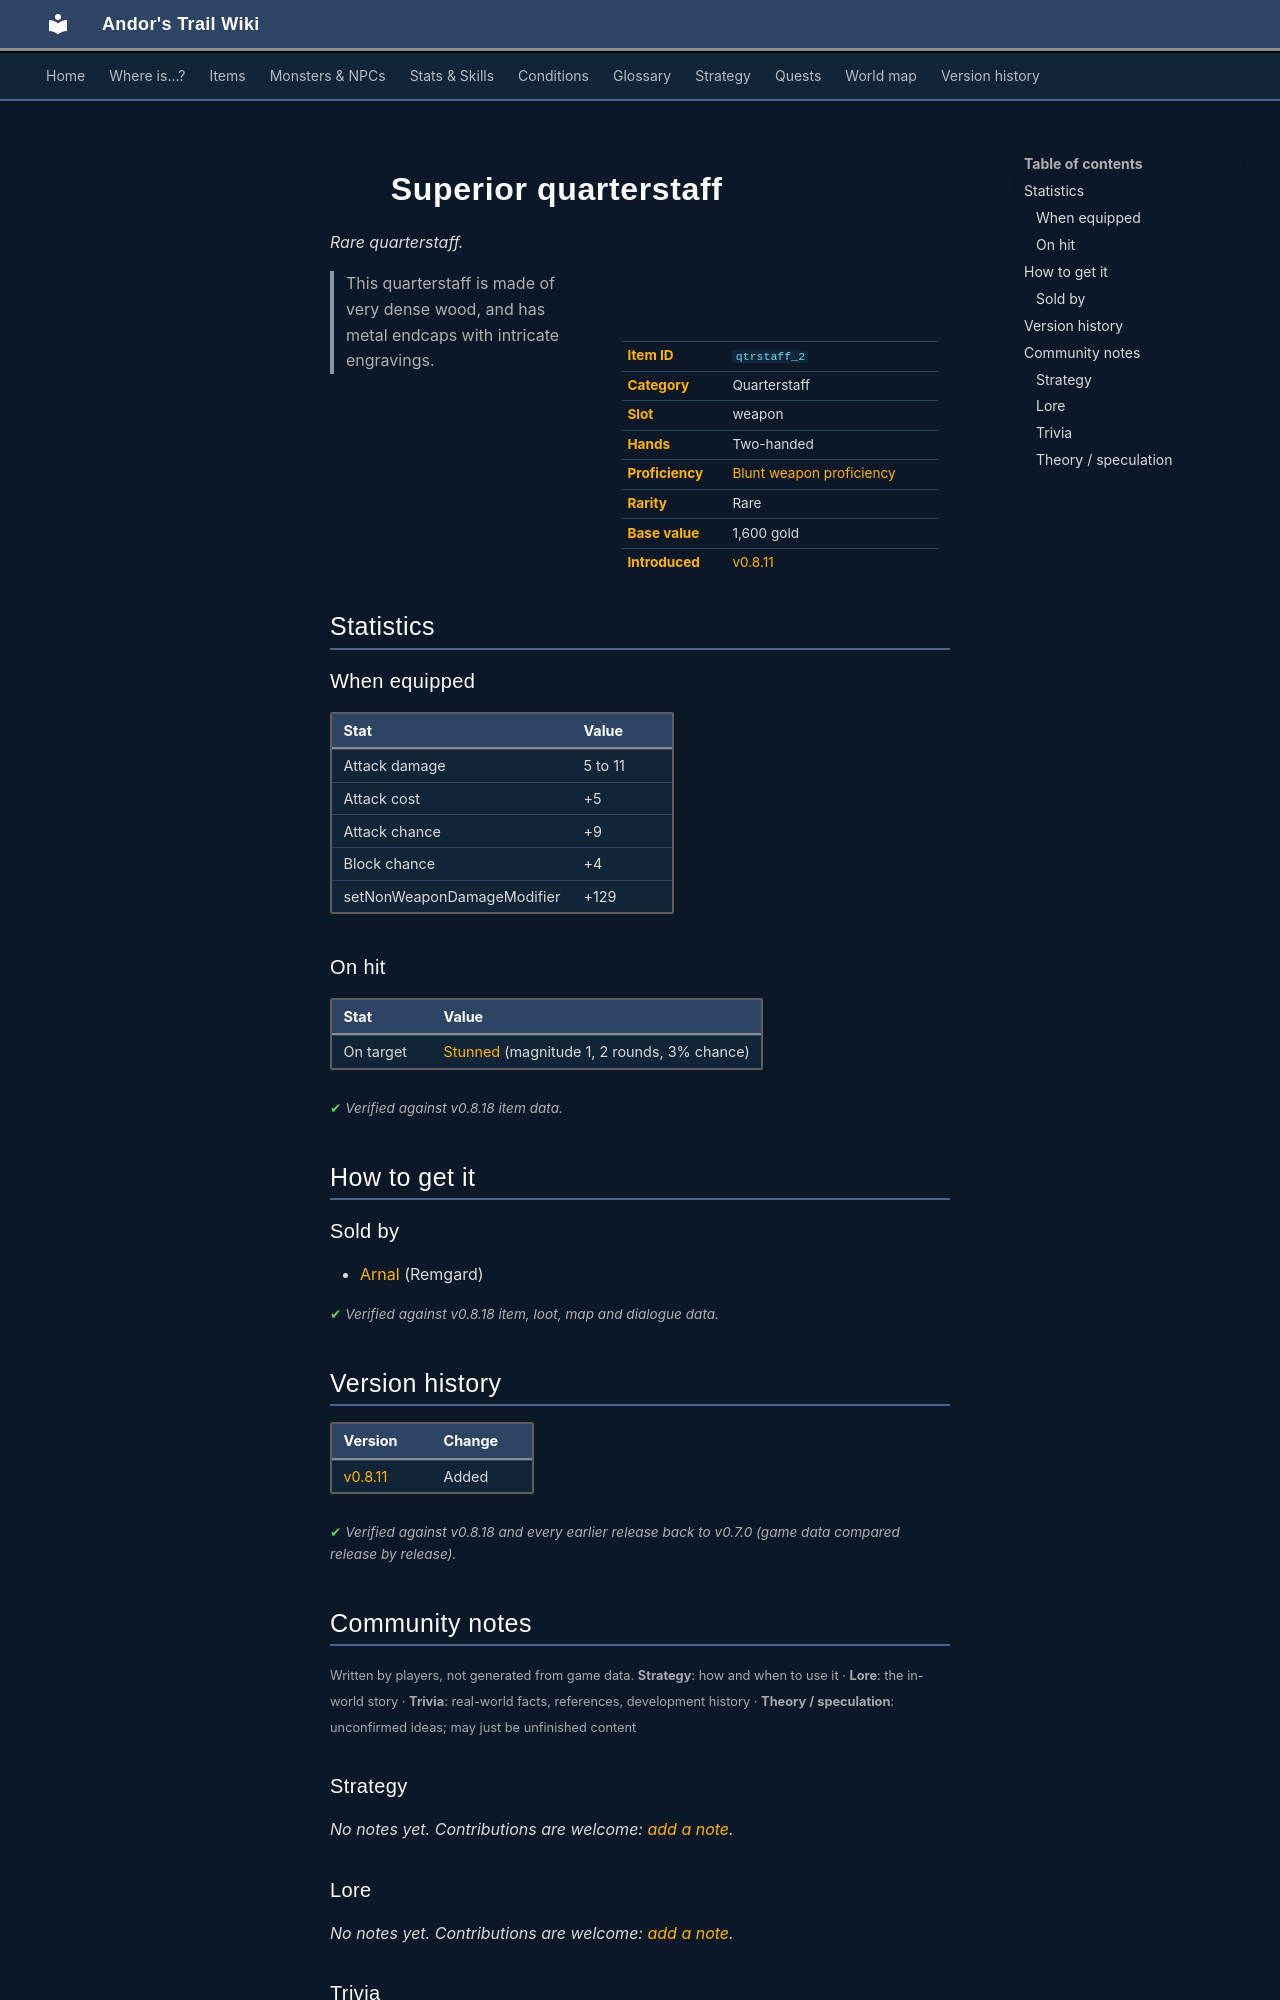

repository: asdfghjkl628/Andor-s-Trail-Wikiiii · page: items/qtrstaff_2/index.html · generator: mkdocs

---
description: "Superior quarterstaff is a rare quarterstaff in Andor's Trail (Attack damage 5 to 11, Attack cost +5, Attack chance +9, Block chance +4). How to get it: shops. This quarterstaff is made of very dense wood, and has metal endcaps with intricate engravings."
---

# ![](../assets/icons/items/items_weapons_3_18.png){ .sprite } Superior quarterstaff

*Rare quarterstaff.*

<div class="infobox" markdown>

<p class="ib-img"><img class="sprite" src="../../assets/icons/items/items_weapons_3_18.png" alt=""></p>

| | |
|---|---|
| **Item ID** | `qtrstaff_2` |
| **Category** | Quarterstaff |
| **Slot** | weapon |
| **Hands** | Two-handed |
| **Proficiency** | [Blunt weapon proficiency](../skills/weaponProficiencyBlunt.md) |
| **Rarity** | Rare |
| **Base value** | 1,600 gold |
| **Introduced** | [v0.8.11](../versions/0.8.11.md) |

</div>

> This quarterstaff is made of very dense wood, and has metal endcaps with intricate engravings.

## Statistics

### When equipped

| Stat | Value |
|---|---|
| Attack damage | 5 to 11 |
| Attack cost | +5 |
| Attack chance | +9 |
| Block chance | +4 |
| setNonWeaponDamageModifier | +129 |

### On hit

| Stat | Value |
|---|---|
| On target | [Stunned](../conditions/stunned.md) (magnitude 1, 2 rounds, 3% chance) |

<p class="verified">Verified against v0.8.18 item data.</p>

## How to get it

### Sold by

- [Arnal](../monsters/arnal.md) (Remgard)


<p class="verified">Verified against v0.8.18 item, loot, map and dialogue data.</p>


## Version history

| Version | Change |
|---|---|
| [v0.8.11](../versions/0.8.11.md) | Added |

<p class="verified">Verified against v0.8.18 and every earlier release back to v0.7.0 (game data compared release by release).</p>


## Community notes

<small>Written by players, not generated from game data. **Strategy**: how and when to use it · **Lore**: the in-world story · **Trivia**: real-world facts, references, development history · **Theory / speculation**: unconfirmed ideas; may just be unfinished content</small>

### Strategy

*No notes yet. Contributions are welcome: [add a note](https://github.com/asdfghjkl628/Andor-s-Trail-Wikiiii/new/main/notes/items?filename=qtrstaff_2.md&value=%23%23%20Strategy%0A%0A%3C%21--%20how%20and%20when%20to%20use%20it%20--%3E%0A%0A%23%23%20Lore%0A%0A%3C%21--%20the%20in-world%20story%20--%3E%0A%0A%23%23%20Trivia%0A%0A%3C%21--%20real-world%20facts%2C%20references%2C%20development%20history%20--%3E%0A%0A%23%23%20Theory%20/%20speculation%0A%0A%3C%21--%20unconfirmed%20ideas%3B%20may%20just%20be%20unfinished%20content%20--%3E%0A).*

### Lore

*No notes yet. Contributions are welcome: [add a note](https://github.com/asdfghjkl628/Andor-s-Trail-Wikiiii/new/main/notes/items?filename=qtrstaff_2.md&value=%23%23%20Strategy%0A%0A%3C%21--%20how%20and%20when%20to%20use%20it%20--%3E%0A%0A%23%23%20Lore%0A%0A%3C%21--%20the%20in-world%20story%20--%3E%0A%0A%23%23%20Trivia%0A%0A%3C%21--%20real-world%20facts%2C%20references%2C%20development%20history%20--%3E%0A%0A%23%23%20Theory%20/%20speculation%0A%0A%3C%21--%20unconfirmed%20ideas%3B%20may%20just%20be%20unfinished%20content%20--%3E%0A).*

### Trivia

*No notes yet. Contributions are welcome: [add a note](https://github.com/asdfghjkl628/Andor-s-Trail-Wikiiii/new/main/notes/items?filename=qtrstaff_2.md&value=%23%23%20Strategy%0A%0A%3C%21--%20how%20and%20when%20to%20use%20it%20--%3E%0A%0A%23%23%20Lore%0A%0A%3C%21--%20the%20in-world%20story%20--%3E%0A%0A%23%23%20Trivia%0A%0A%3C%21--%20real-world%20facts%2C%20references%2C%20development%20history%20--%3E%0A%0A%23%23%20Theory%20/%20speculation%0A%0A%3C%21--%20unconfirmed%20ideas%3B%20may%20just%20be%20unfinished%20content%20--%3E%0A).*
